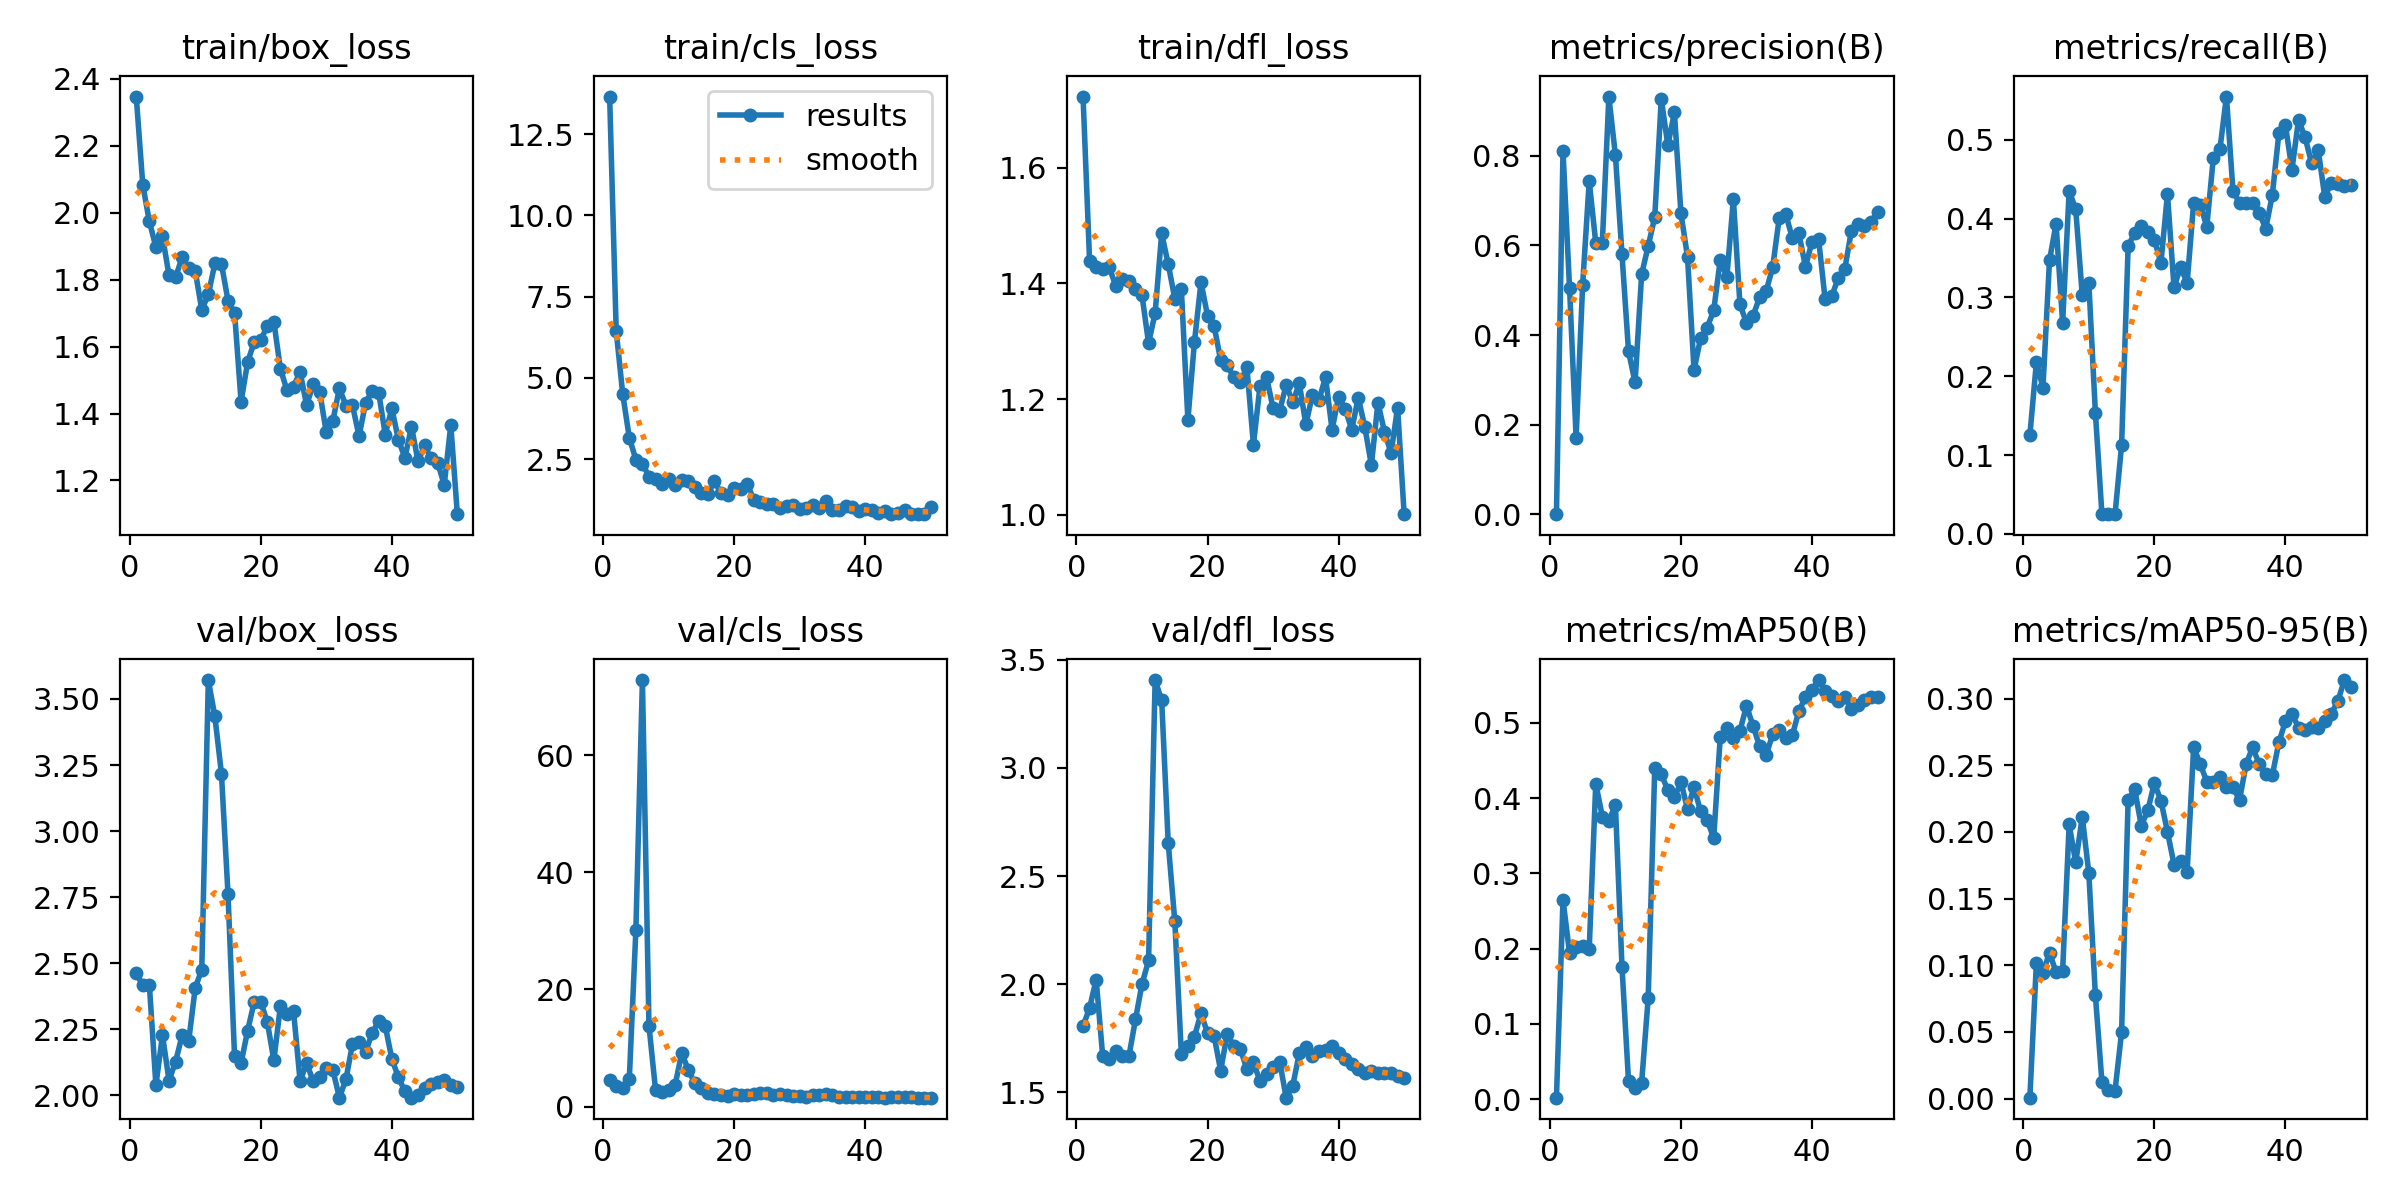

Source data for this figure (header and first rows):
epoch, time, train/box_loss, train/cls_loss, train/dfl_loss, metrics/precision(B), metrics/recall(B), metrics/mAP50(B), metrics/mAP50-95(B), val/box_loss, val/cls_loss, val/dfl_loss, lr/pg0, lr/pg1, lr/pg2
1, 12.74, 2.348, 13.66, 1.723, 0.00065, 0.125, 0.00194, 0.00062, 2.463, 4.498, 1.806, 9.999e-05, 9.999e-05, 9.999e-05
2, 16.05, 2.083, 6.446, 1.438, 0.8106, 0.2179, 0.2649, 0.1019, 2.417, 3.55, 1.89, 0.0002069, 0.0002069, 0.0002069
3, 19.52, 1.974, 4.492, 1.428, 0.5044, 0.1857, 0.1941, 0.09444, 2.418, 3.198, 2.021, 0.0003094, 0.0003094, 0.0003094
4, 22.47, 1.897, 3.159, 1.425, 0.1715, 0.3473, 0.2024, 0.1094, 2.039, 4.709, 1.666, 0.0004076, 0.0004076, 0.0004076
5, 25.52, 1.93, 2.485, 1.428, 0.5127, 0.3933, 0.2039, 0.09474, 2.228, 30.08, 1.656, 0.0005013, 0.0005013, 0.0005013
6, 28.31, 1.813, 2.357, 1.396, 0.7432, 0.2679, 0.1991, 0.09563, 2.057, 72.88, 1.692, 0.0005906, 0.0005906, 0.0005906
7, 31.11, 1.807, 1.961, 1.407, 0.6052, 0.4352, 0.4195, 0.2055, 2.127, 13.81, 1.669, 0.0006755, 0.0006755, 0.0006755
8, 34.07, 1.868, 1.897, 1.404, 0.6054, 0.412, 0.3756, 0.1771, 2.228, 2.863, 1.667, 0.000756, 0.000756, 0.000756
9, 37.12, 1.835, 1.741, 1.39, 0.9317, 0.3026, 0.3703, 0.2113, 2.205, 2.471, 1.836, 0.0008322, 0.0008322, 0.0008322
10, 40.19, 1.826, 1.889, 1.379, 0.8003, 0.3186, 0.3907, 0.1691, 2.407, 2.876, 2.001, 0.0009039, 0.0009039, 0.0009039
11, 42.87, 1.71, 1.695, 1.297, 0.5803, 0.1538, 0.1762, 0.07746, 2.476, 3.728, 2.109, 0.000891, 0.000891, 0.000891
12, 45.54, 1.756, 1.865, 1.349, 0.3637, 0.025, 0.02346, 0.01248, 3.571, 9.152, 3.407, 0.000869, 0.000869, 0.000869
13, 48.09, 1.849, 1.831, 1.486, 0.2943, 0.025, 0.01469, 0.00614, 3.434, 6.245, 3.312, 0.000847, 0.000847, 0.000847
14, 52.41, 1.848, 1.627, 1.433, 0.5356, 0.025, 0.02194, 0.00594, 3.218, 3.993, 2.652, 0.000825, 0.000825, 0.000825
15, 59.43, 1.738, 1.445, 1.374, 0.5984, 0.1125, 0.1342, 0.04967, 2.762, 3.207, 2.293, 0.000803, 0.000803, 0.000803
16, 66.38, 1.702, 1.426, 1.39, 0.6629, 0.3652, 0.44, 0.2242, 2.149, 2.333, 1.677, 0.000781, 0.000781, 0.000781
17, 75.1, 1.435, 1.821, 1.164, 0.9267, 0.3822, 0.4319, 0.232, 2.123, 2.214, 1.712, 0.000759, 0.000759, 0.000759
18, 83.2, 1.554, 1.443, 1.299, 0.8227, 0.3911, 0.4105, 0.2047, 2.246, 2.025, 1.758, 0.000737, 0.000737, 0.000737
19, 88.66, 1.613, 1.384, 1.402, 0.8962, 0.3833, 0.4009, 0.2161, 2.354, 1.871, 1.865, 0.000715, 0.000715, 0.000715
20, 94.06, 1.62, 1.595, 1.344, 0.6711, 0.3736, 0.4214, 0.2366, 2.353, 2.098, 1.774, 0.000693, 0.000693, 0.000693
21, 102.3, 1.661, 1.577, 1.326, 0.5745, 0.3434, 0.3856, 0.2234, 2.278, 2.004, 1.76, 0.000671, 0.000671, 0.000671
22, 107.7, 1.675, 1.747, 1.267, 0.3218, 0.4312, 0.4144, 0.2002, 2.133, 1.893, 1.599, 0.000649, 0.000649, 0.000649
23, 112.4, 1.533, 1.234, 1.258, 0.3936, 0.3128, 0.3824, 0.1755, 2.339, 2.055, 1.77, 0.000627, 0.000627, 0.000627
24, 118.4, 1.47, 1.178, 1.238, 0.4167, 0.3387, 0.3707, 0.1784, 2.309, 2.236, 1.715, 0.0006051, 0.0006051, 0.0006051
25, 123.5, 1.48, 1.107, 1.229, 0.4551, 0.3183, 0.3471, 0.1698, 2.319, 2.373, 1.7, 0.0005831, 0.0005831, 0.0005831
26, 128.7, 1.525, 1.118, 1.256, 0.5678, 0.4205, 0.4817, 0.2638, 2.055, 1.987, 1.607, 0.0005611, 0.0005611, 0.0005611
27, 136.9, 1.425, 0.9992, 1.121, 0.5294, 0.418, 0.4937, 0.2507, 2.121, 2.078, 1.64, 0.0005391, 0.0005391, 0.0005391
28, 139.4, 1.488, 1.064, 1.222, 0.7025, 0.3898, 0.4804, 0.2377, 2.055, 1.895, 1.551, 0.0005171, 0.0005171, 0.0005171
29, 142, 1.464, 1.09, 1.238, 0.4686, 0.4771, 0.4894, 0.2375, 2.069, 1.794, 1.586, 0.0004951, 0.0004951, 0.0004951
30, 144.5, 1.343, 0.977, 1.184, 0.4271, 0.4879, 0.5227, 0.2414, 2.106, 1.762, 1.615, 0.0004731, 0.0004731, 0.0004731
31, 147.3, 1.378, 0.9991, 1.18, 0.4428, 0.555, 0.4963, 0.2334, 2.097, 1.706, 1.642, 0.0004511, 0.0004511, 0.0004511
32, 149.9, 1.475, 1.088, 1.224, 0.484, 0.4352, 0.4689, 0.2333, 1.992, 1.912, 1.475, 0.0004291, 0.0004291, 0.0004291
33, 152.5, 1.424, 1.006, 1.194, 0.4979, 0.4201, 0.4574, 0.224, 2.061, 2.012, 1.53, 0.0004071, 0.0004071, 0.0004071
34, 155.1, 1.425, 1.2, 1.227, 0.5514, 0.4204, 0.4848, 0.2508, 2.195, 2.055, 1.68, 0.0003851, 0.0003851, 0.0003851
35, 157.7, 1.332, 0.9292, 1.156, 0.6614, 0.4198, 0.4904, 0.2635, 2.203, 1.899, 1.707, 0.0003631, 0.0003631, 0.0003631
36, 160.3, 1.432, 0.9285, 1.207, 0.6688, 0.4073, 0.4804, 0.2507, 2.166, 1.545, 1.667, 0.0003411, 0.0003411, 0.0003411
37, 162.8, 1.468, 1.067, 1.198, 0.6163, 0.3874, 0.4839, 0.2433, 2.235, 1.605, 1.691, 0.0003191, 0.0003191, 0.0003191
38, 165.4, 1.462, 1.028, 1.238, 0.6266, 0.4301, 0.5161, 0.2425, 2.282, 1.559, 1.697, 0.0002971, 0.0002971, 0.0002971
39, 167.9, 1.337, 0.8863, 1.147, 0.552, 0.5082, 0.534, 0.2671, 2.263, 1.611, 1.716, 0.0002751, 0.0002751, 0.0002751
40, 170.6, 1.416, 0.9656, 1.204, 0.6083, 0.5186, 0.5432, 0.283, 2.139, 1.57, 1.68, 0.0002531, 0.0002531, 0.0002531
41, 181.3, 1.322, 0.9453, 1.184, 0.6139, 0.4624, 0.557, 0.2885, 2.069, 1.586, 1.655, 0.0002311, 0.0002311, 0.0002311
42, 184.4, 1.268, 0.8337, 1.147, 0.4798, 0.5253, 0.5423, 0.2782, 2.015, 1.572, 1.629, 0.0002091, 0.0002091, 0.0002091
43, 187.3, 1.361, 0.9145, 1.202, 0.4864, 0.5033, 0.5362, 0.2763, 1.992, 1.512, 1.607, 0.0001871, 0.0001871, 0.0001871
44, 190.1, 1.258, 0.8169, 1.152, 0.5266, 0.4702, 0.5294, 0.2789, 2.001, 1.609, 1.589, 0.0001651, 0.0001651, 0.0001651
45, 193, 1.305, 0.8517, 1.086, 0.5468, 0.4878, 0.534, 0.278, 2.028, 1.612, 1.596, 0.0001431, 0.0001431, 0.0001431
46, 195.8, 1.266, 0.9183, 1.194, 0.6318, 0.4277, 0.5185, 0.2834, 2.042, 1.56, 1.59, 0.0001211, 0.0001211, 0.0001211
47, 198.4, 1.253, 0.8226, 1.143, 0.6481, 0.4453, 0.5236, 0.2887, 2.052, 1.553, 1.59, 9.91012e-05, 9.91012e-05, 9.91012e-05
48, 201, 1.187, 0.8038, 1.107, 0.6435, 0.4439, 0.5302, 0.298, 2.058, 1.527, 1.59, 7.71034e-05, 7.71034e-05, 7.71034e-05
49, 203.8, 1.366, 0.8193, 1.185, 0.6519, 0.4415, 0.534, 0.3139, 2.039, 1.526, 1.575, 5.51056e-05, 5.51056e-05, 5.51056e-05
50, 206.5, 1.099, 1.021, 1.001, 0.674, 0.4422, 0.535, 0.3086, 2.031, 1.539, 1.567, 3.31078e-05, 3.31078e-05, 3.31078e-05
